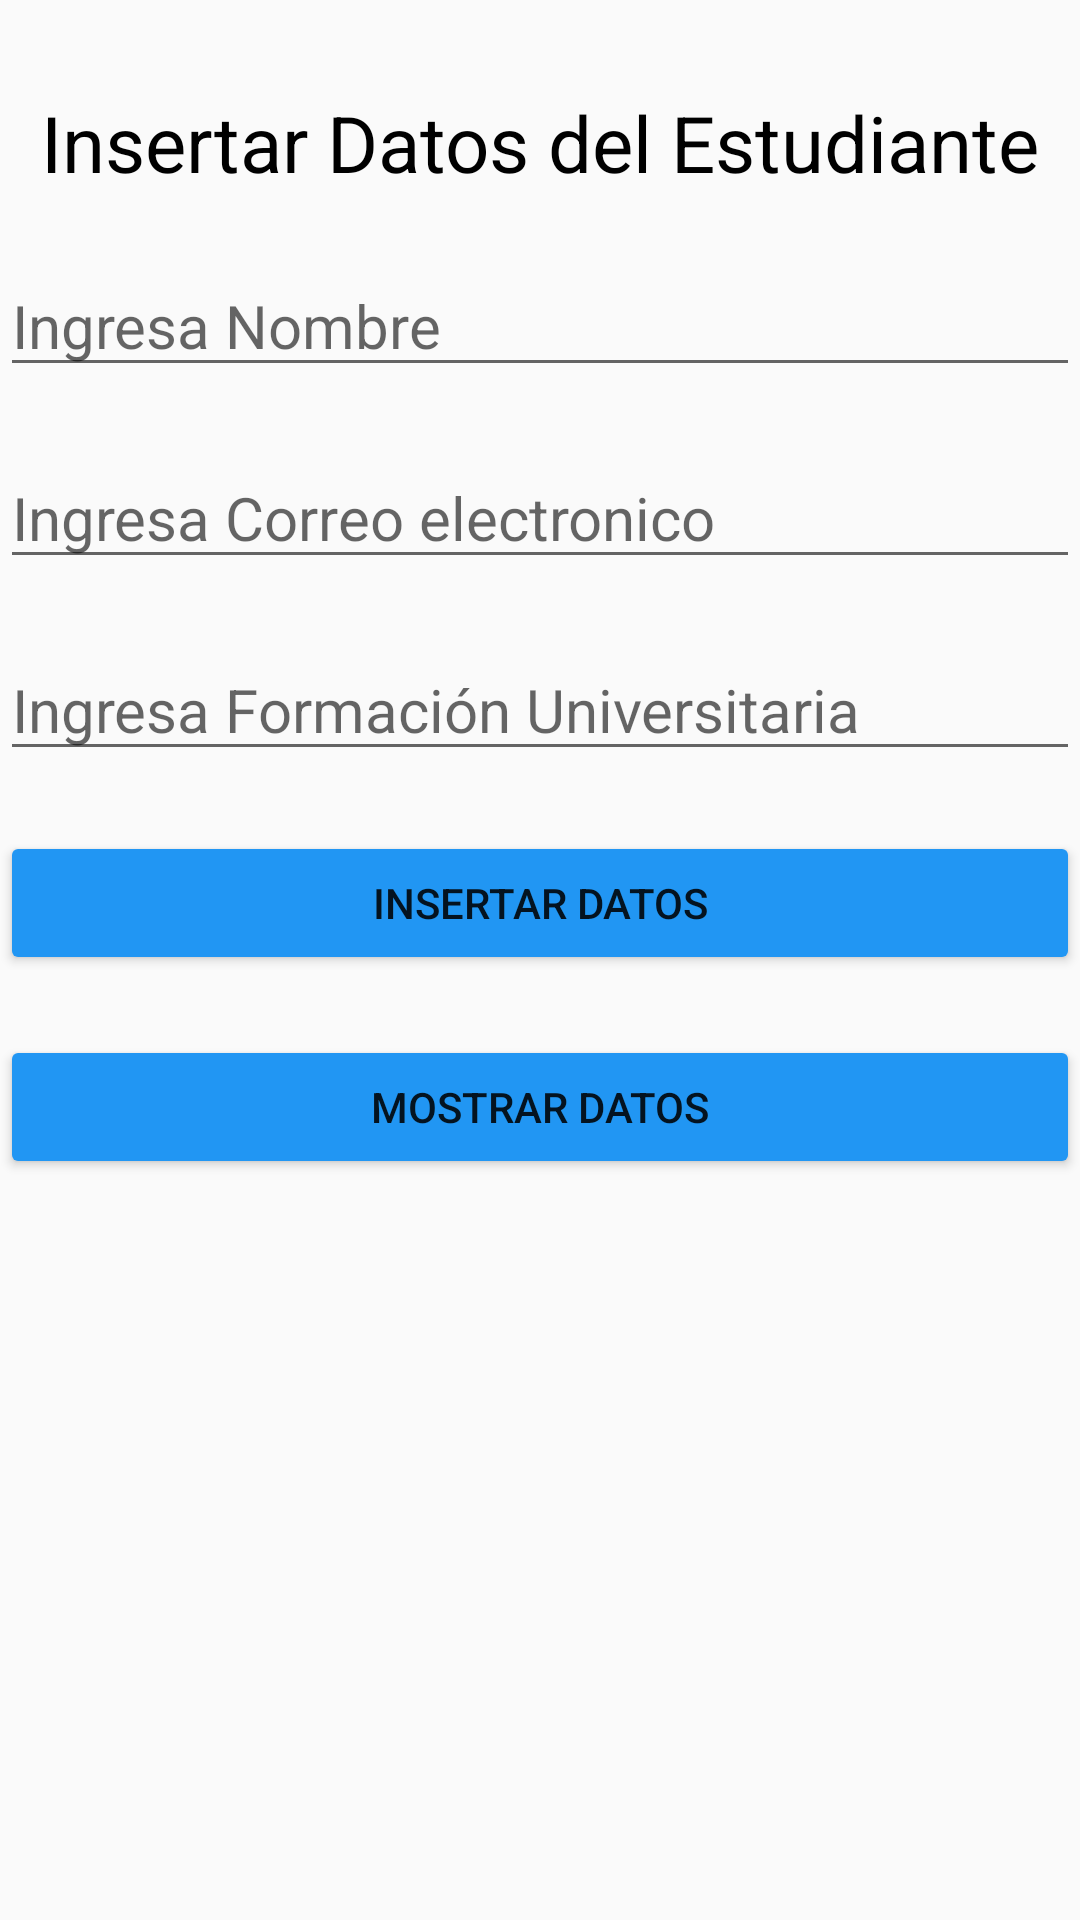

This screen was rendered from an Android layout file. Write that file and the resources it references.
<!-- AndroidManifest.xml: application theme Theme.ENTREGA4 -->
<!-- res/layout/activity_main.xml -->
<?xml version="1.0" encoding="utf-8"?>
<RelativeLayout xmlns:android="http://schemas.android.com/apk/res/android"
    xmlns:app="http://schemas.android.com/apk/res-auto"
    xmlns:tools="http://schemas.android.com/tools"
    android:layout_width="match_parent"
    android:layout_height="match_parent"
    tools:context=".MainActivity"
    android:layout_margin="10dp">

    <TextView
        android:id="@+id/titulo"
        android:layout_width="match_parent"
        android:layout_height="wrap_content"
        android:text="Insertar Datos del Estudiante"
        android:textSize="26dp"
        android:layout_centerHorizontal="true"
        android:textColor="@color/black"
        android:layout_marginTop="30dp"
        android:gravity="center_horizontal"
        />


    <EditText
        android:id="@+id/edtnombre"
        android:layout_width="match_parent"
        android:layout_height="wrap_content"
        android:layout_below="@id/titulo"
        android:hint="Ingresa Nombre"
        android:layout_marginTop="20dp"
        android:textSize="20dp"/>

    <EditText
        android:id="@+id/edtcorreo"
        android:layout_width="match_parent"
        android:layout_height="wrap_content"
        android:layout_below="@id/edtnombre"
        android:hint="Ingresa Correo electronico"
        android:layout_marginTop="20dp"
        android:textSize="20dp"/>


    <EditText
        android:id="@+id/edtcarrera"
        android:layout_width="match_parent"
        android:layout_height="wrap_content"
        android:layout_below="@id/edtcorreo"
        android:hint="Ingresa Formación Universitaria"
        android:layout_marginTop="20dp"
        android:textSize="20dp"/>
    
    
    <Button
        android:id="@+id/btnInsertar"
        android:layout_width="match_parent"
        android:layout_height="wrap_content"
        android:layout_below="@id/edtcarrera"
        android:backgroundTint="@color/colorb"
        android:layout_marginTop="20dp"
        android:text="Insertar Datos" />

    <Button
        android:id="@+id/btnMostrar"
        android:layout_width="match_parent"
        android:layout_height="wrap_content"
        android:layout_below="@id/btnInsertar"
        android:backgroundTint="@color/colorb"
        android:layout_marginTop="20dp"
        android:text="Mostrar Datos" />

</RelativeLayout>
<!-- resources referenced by this layout -->
<resources>
  <color name="black">#FF000000</color>
  <color name="colorb">#2196F3</color>
  <style name="Theme.ENTREGA4" parent="Base.Theme.ENTREGA4" />
  <style name="Base.Theme.ENTREGA4" parent="Theme.AppCompat.Light.DarkActionBar">
          
          <item name="colorPrimary">@color/colorb</item> 
      </style>
</resources>
